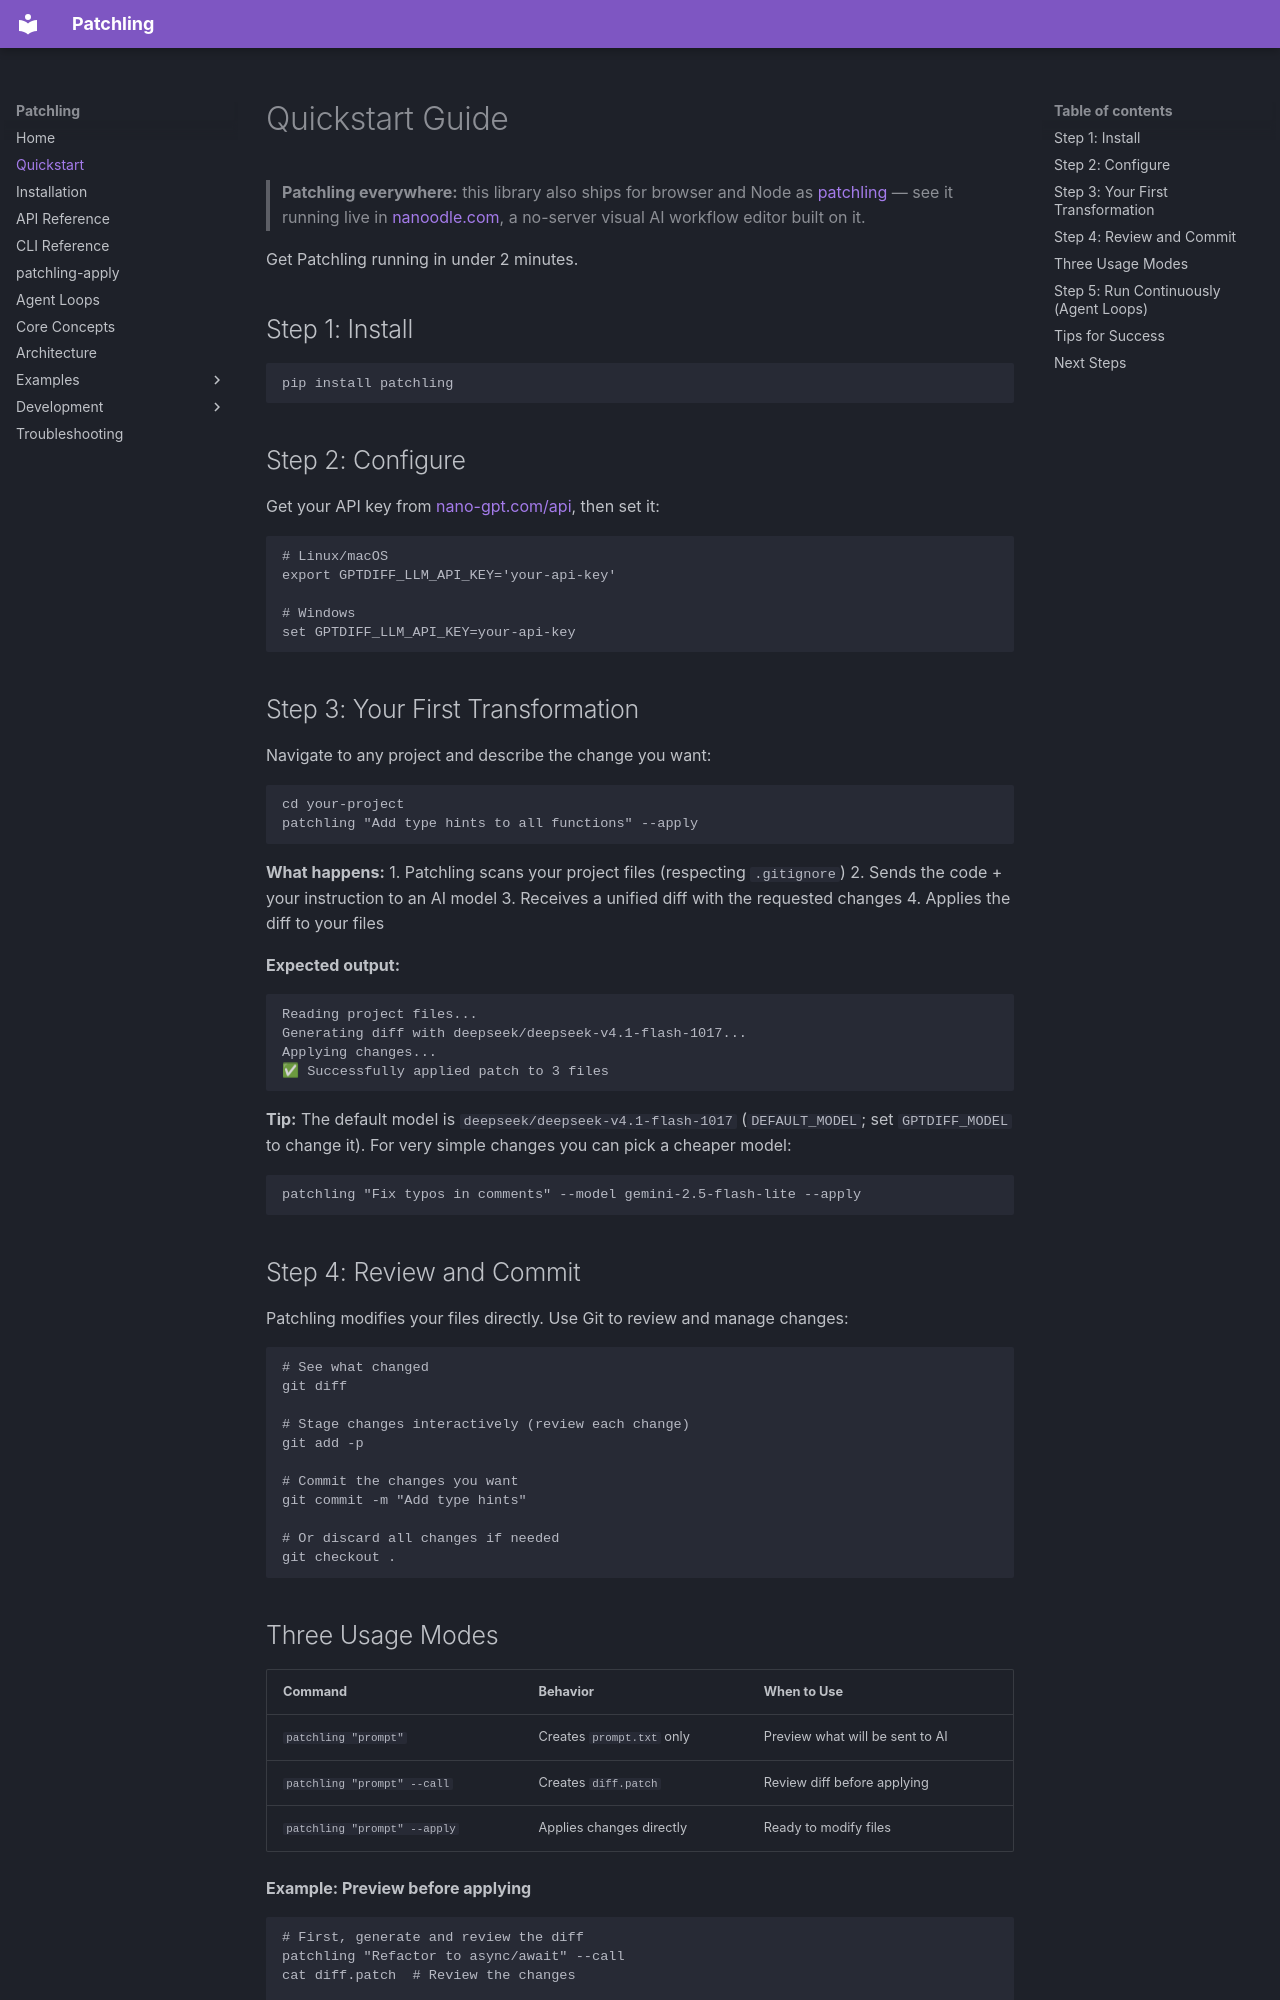

repository: 255BITS/patchling-py · page: quickstart/index.html · generator: mkdocs

# Quickstart Guide

> **Patchling everywhere:** this library also ships for browser and Node as [patchling](https://github.com/255BITS/patchling) — see it running live in [nanoodle.com](https://nanoodle.com), a no-server visual AI workflow editor built on it.

Get Patchling running in under 2 minutes.

## Step 1: Install

```bash
pip install patchling
```

## Step 2: Configure

Get your API key from [nano-gpt.com/api](https://nano-gpt.com/api), then set it:

```bash
# Linux/macOS
export GPTDIFF_LLM_API_KEY='your-api-key'

# Windows
set GPTDIFF_LLM_API_KEY=your-api-key
```

## Step 3: Your First Transformation

Navigate to any project and describe the change you want:

```bash
cd your-project
patchling "Add type hints to all functions" --apply
```

**What happens:**
1. Patchling scans your project files (respecting `.gitignore`)
2. Sends the code + your instruction to an AI model
3. Receives a unified diff with the requested changes
4. Applies the diff to your files

**Expected output:**
```
Reading project files...
Generating diff with deepseek/deepseek-v4.1-flash-1017...
Applying changes...
✅ Successfully applied patch to 3 files
```

**Tip:** The default model is `deepseek/deepseek-v4.1-flash-1017` (`DEFAULT_MODEL`; set `GPTDIFF_MODEL` to change it). For very simple changes you can pick a cheaper model:
```bash
patchling "Fix typos in comments" --model gemini-2.5-flash-lite --apply
```

## Step 4: Review and Commit

Patchling modifies your files directly. Use Git to review and manage changes:

```bash
# See what changed
git diff

# Stage changes interactively (review each change)
git add -p

# Commit the changes you want
git commit -m "Add type hints"

# Or discard all changes if needed
git checkout .
```

## Three Usage Modes

| Command | Behavior | When to Use |
|---------|----------|-------------|
| `patchling "prompt"` | Creates `prompt.txt` only | Preview what will be sent to AI |
| `patchling "prompt" --call` | Creates `diff.patch` | Review diff before applying |
| `patchling "prompt" --apply` | Applies changes directly | Ready to modify files |

**Example: Preview before applying**
```bash
# First, generate and review the diff
patchling "Refactor to async/await" --call
cat diff.patch  # Review the changes

# If it looks good, apply it
patchling-apply diff.patch
```

---
